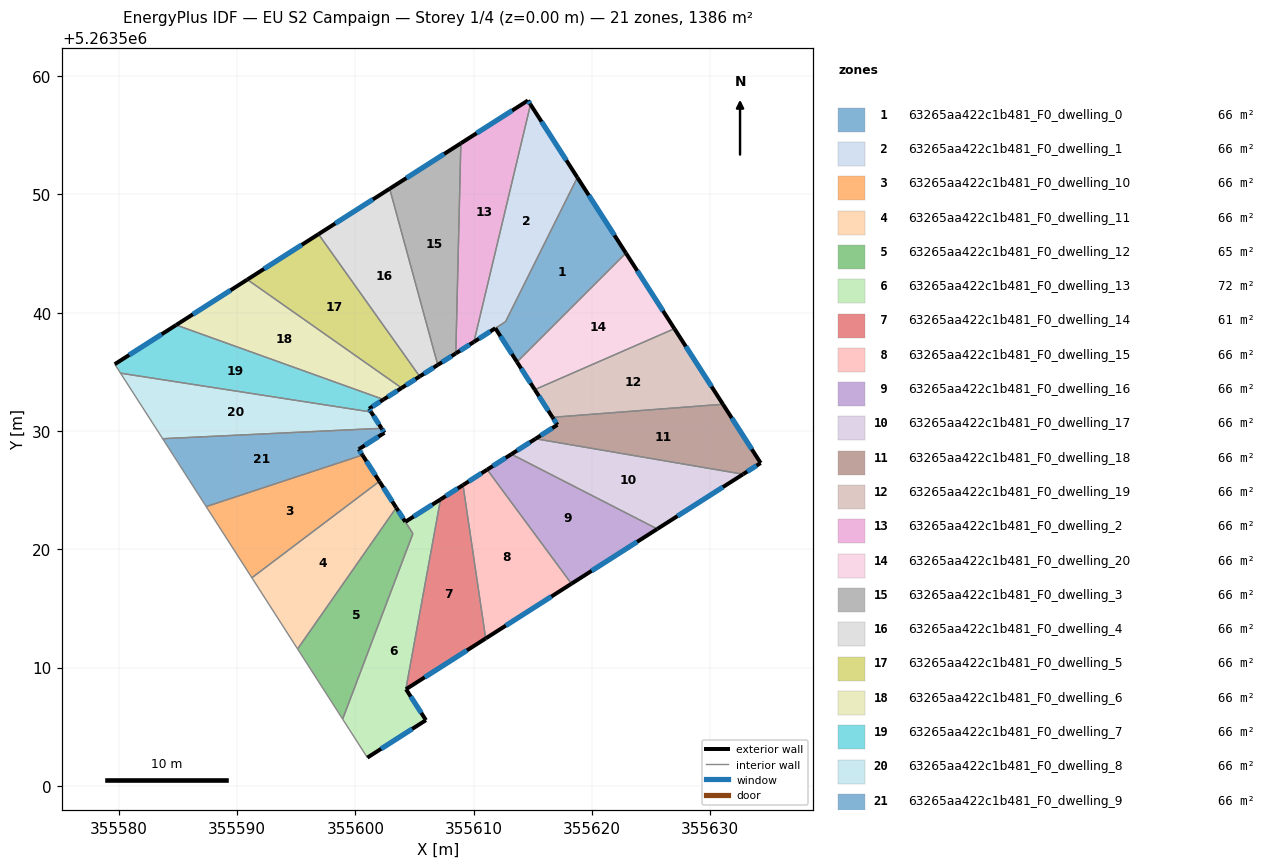
=== STOREY PLAN SPEC (per zone: floor XY polygon, exterior-wall plan segments, windows/doors) ===
zone 1: 63265aa422c1b481_F0_dwelling_0  (66.3 m²)
  floor: (355618.77, 5263551.43) (355622.87, 5263545.04) (355613.66, 5263535.83) (355611.83, 5263538.69) (355612.69, 5263539.24)
  exterior wall: (355622.87, 5263545.04) – (355618.77, 5263551.43)  [7.6 m]
    window: (355621.91, 5263546.54) – (355619.73, 5263549.93)  [6.4 m²]
  exterior wall: (355611.83, 5263538.69) – (355613.66, 5263535.83)  [3.4 m]
    window: (355612.26, 5263538.02) – (355613.23, 5263536.50)  [2.9 m²]
  interior walls: 3
zone 2: 63265aa422c1b481_F0_dwelling_1  (65.7 m²)
  floor: (355614.81, 5263557.61) (355618.77, 5263551.43) (355612.69, 5263539.24) (355610.02, 5263537.53)
  exterior wall: (355618.77, 5263551.43) – (355614.81, 5263557.61)  [7.3 m]
    window: (355617.84, 5263552.88) – (355615.74, 5263556.16)  [6.2 m²]
  exterior wall: (355610.02, 5263537.53) – (355611.83, 5263538.69)  [2.1 m]
    window: (355610.45, 5263537.80) – (355611.41, 5263538.42)  [1.8 m²]
  interior walls: 3
zone 3: 63265aa422c1b481_F0_dwelling_10  (66.0 m²)
  floor: (355600.60, 5263527.96) (355602.03, 5263525.74) (355591.25, 5263517.59) (355587.38, 5263523.61)
  exterior wall: (355602.03, 5263525.74) – (355600.60, 5263527.96)  [2.6 m]
    window: (355601.69, 5263526.26) – (355600.93, 5263527.44)  [2.2 m²]
  interior walls: 3
zone 4: 63265aa422c1b481_F0_dwelling_11  (66.0 m²)
  floor: (355602.03, 5263525.74) (355603.46, 5263523.52) (355595.11, 5263511.57) (355591.25, 5263517.59)
  exterior wall: (355603.46, 5263523.52) – (355602.03, 5263525.74)  [2.6 m]
    window: (355603.12, 5263524.04) – (355602.36, 5263525.22)  [2.2 m²]
  interior walls: 3
zone 5: 63265aa422c1b481_F0_dwelling_12  (65.0 m²)
  floor: (355604.22, 5263522.32) (355604.86, 5263521.32) (355598.92, 5263505.64) (355595.11, 5263511.57) (355603.46, 5263523.52)
  exterior wall: (355604.22, 5263522.32) – (355603.46, 5263523.52)  [1.4 m]
    window: (355604.04, 5263522.60) – (355603.64, 5263523.24)  [1.2 m²]
  interior walls: 4
zone 6: 63265aa422c1b481_F0_dwelling_13  (71.5 m²)
  floor: (355607.20, 5263524.22) (355604.27, 5263508.16) (355604.28, 5263508.16) (355605.97, 5263505.55) (355601.01, 5263502.38) (355598.92, 5263505.64) (355604.86, 5263521.33) (355604.22, 5263522.32)
  exterior wall: (355605.97, 5263505.55) – (355604.28, 5263508.16)  [3.1 m]
    window: (355605.57, 5263506.16) – (355604.68, 5263507.55)  [2.6 m²]
  exterior wall: (355601.01, 5263502.38) – (355605.97, 5263505.55)  [5.9 m]
    window: (355602.18, 5263503.13) – (355604.80, 5263504.81)  [5.0 m²]
  exterior wall: (355607.20, 5263524.22) – (355604.22, 5263522.32)  [3.5 m]
    window: (355606.50, 5263523.77) – (355604.92, 5263522.76)  [3.0 m²]
  interior walls: 5
zone 7: 63265aa422c1b481_F0_dwelling_14  (61.4 m²)
  floor: (355609.10, 5263525.43) (355611.02, 5263512.46) (355604.28, 5263508.17) (355604.27, 5263508.16) (355607.20, 5263524.22)
  exterior wall: (355604.28, 5263508.17) – (355611.02, 5263512.46)  [8.0 m]
    window: (355605.86, 5263509.17) – (355609.43, 5263511.45)  [6.7 m²]
  exterior wall: (355609.10, 5263525.43) – (355607.20, 5263524.22)  [2.3 m]
    window: (355608.65, 5263525.14) – (355607.64, 5263524.50)  [1.9 m²]
  interior walls: 3
zone 8: 63265aa422c1b481_F0_dwelling_15  (66.0 m²)
  floor: (355611.14, 5263526.73) (355618.27, 5263517.09) (355611.02, 5263512.46) (355609.10, 5263525.43)
  exterior wall: (355611.14, 5263526.73) – (355609.10, 5263525.43)  [2.4 m]
    window: (355610.66, 5263526.43) – (355609.58, 5263525.74)  [2.0 m²]
  exterior wall: (355611.02, 5263512.46) – (355618.27, 5263517.09)  [8.6 m]
    window: (355612.72, 5263513.55) – (355616.57, 5263516.00)  [7.3 m²]
  interior walls: 2
zone 9: 63265aa422c1b481_F0_dwelling_16  (66.0 m²)
  floor: (355625.53, 5263521.72) (355618.27, 5263517.09) (355611.14, 5263526.73) (355613.19, 5263528.04)
  exterior wall: (355613.19, 5263528.04) – (355611.14, 5263526.73)  [2.4 m]
    window: (355612.71, 5263527.73) – (355611.62, 5263527.04)  [2.0 m²]
  exterior wall: (355618.27, 5263517.09) – (355625.53, 5263521.72)  [8.6 m]
    window: (355619.97, 5263518.17) – (355623.82, 5263520.63)  [7.3 m²]
  interior walls: 2
zone 10: 63265aa422c1b481_F0_dwelling_17  (66.0 m²)
  floor: (355632.78, 5263526.34) (355625.53, 5263521.72) (355613.19, 5263528.04) (355615.23, 5263529.34)
  exterior wall: (355615.23, 5263529.34) – (355613.19, 5263528.04)  [2.4 m]
    window: (355614.75, 5263529.04) – (355613.67, 5263528.34)  [2.0 m²]
  exterior wall: (355625.53, 5263521.72) – (355632.78, 5263526.34)  [8.6 m]
    window: (355627.23, 5263522.80) – (355631.08, 5263525.26)  [7.3 m²]
  interior walls: 2
zone 11: 63265aa422c1b481_F0_dwelling_18  (66.0 m²)
  floor: (355631.08, 5263532.26) (355634.27, 5263527.29) (355632.78, 5263526.34) (355615.23, 5263529.34) (355617.08, 5263530.52) (355616.67, 5263531.16)
  exterior wall: (355617.08, 5263530.52) – (355615.23, 5263529.34)  [2.2 m]
    window: (355616.64, 5263530.24) – (355615.67, 5263529.62)  [1.8 m²]
  exterior wall: (355616.67, 5263531.16) – (355617.08, 5263530.52)  [0.8 m]
    window: (355616.76, 5263531.01) – (355616.98, 5263530.67)  [0.6 m²]
  exterior wall: (355634.27, 5263527.29) – (355631.08, 5263532.26)  [5.9 m]
    window: (355633.52, 5263528.46) – (355631.83, 5263531.09)  [5.0 m²]
  exterior wall: (355632.78, 5263526.34) – (355634.27, 5263527.29)  [1.8 m]
    window: (355633.13, 5263526.57) – (355633.92, 5263527.07)  [1.5 m²]
  interior walls: 2
zone 12: 63265aa422c1b481_F0_dwelling_19  (66.0 m²)
  floor: (355626.97, 5263538.65) (355631.08, 5263532.26) (355616.67, 5263531.16) (355615.17, 5263533.50)
  exterior wall: (355615.17, 5263533.50) – (355616.67, 5263531.16)  [2.8 m]
    window: (355615.52, 5263532.95) – (355616.32, 5263531.71)  [2.3 m²]
  exterior wall: (355631.08, 5263532.26) – (355626.97, 5263538.65)  [7.6 m]
    window: (355630.11, 5263533.76) – (355627.94, 5263537.15)  [6.4 m²]
  interior walls: 2
zone 13: 63265aa422c1b481_F0_dwelling_2  (66.0 m²)
  floor: (355614.59, 5263557.95) (355614.81, 5263557.61) (355610.02, 5263537.53) (355608.49, 5263536.56) (355608.92, 5263554.33)
  exterior wall: (355608.49, 5263536.56) – (355610.02, 5263537.53)  [1.8 m]
    window: (355608.85, 5263536.79) – (355609.66, 5263537.30)  [1.5 m²]
  exterior wall: (355614.59, 5263557.95) – (355608.92, 5263554.33)  [6.7 m]
    window: (355613.26, 5263557.10) – (355610.25, 5263555.18)  [5.7 m²]
  exterior wall: (355614.81, 5263557.61) – (355614.59, 5263557.95)  [0.4 m]
    window: (355614.76, 5263557.69) – (355614.64, 5263557.87)  [0.3 m²]
  interior walls: 2
zone 14: 63265aa422c1b481_F0_dwelling_20  (66.0 m²)
  floor: (355622.87, 5263545.04) (355626.97, 5263538.65) (355615.17, 5263533.50) (355613.66, 5263535.83)
  exterior wall: (355613.66, 5263535.83) – (355615.17, 5263533.50)  [2.8 m]
    window: (355614.02, 5263535.29) – (355614.81, 5263534.05)  [2.3 m²]
  exterior wall: (355626.97, 5263538.65) – (355622.87, 5263545.04)  [7.6 m]
    window: (355626.01, 5263540.15) – (355623.84, 5263543.54)  [6.4 m²]
  interior walls: 2
zone 15: 63265aa422c1b481_F0_dwelling_3  (66.0 m²)
  floor: (355608.92, 5263554.33) (355608.49, 5263536.56) (355606.97, 5263535.59) (355602.90, 5263550.49)
  exterior wall: (355606.97, 5263535.59) – (355608.49, 5263536.56)  [1.8 m]
    window: (355607.32, 5263535.81) – (355608.13, 5263536.33)  [1.5 m²]
  exterior wall: (355608.92, 5263554.33) – (355602.90, 5263550.49)  [7.1 m]
    window: (355607.50, 5263553.42) – (355604.31, 5263551.39)  [6.0 m²]
  interior walls: 2
zone 16: 63265aa422c1b481_F0_dwelling_4  (66.0 m²)
  floor: (355602.90, 5263550.49) (355606.97, 5263535.59) (355605.44, 5263534.61) (355596.88, 5263546.64)
  exterior wall: (355605.44, 5263534.61) – (355606.97, 5263535.59)  [1.8 m]
    window: (355605.80, 5263534.84) – (355606.61, 5263535.36)  [1.5 m²]
  exterior wall: (355602.90, 5263550.49) – (355596.88, 5263546.64)  [7.1 m]
    window: (355601.49, 5263549.58) – (355598.29, 5263547.55)  [6.0 m²]
  interior walls: 2
zone 17: 63265aa422c1b481_F0_dwelling_5  (66.0 m²)
  floor: (355596.88, 5263546.64) (355605.44, 5263534.61) (355603.91, 5263533.64) (355590.86, 5263542.80)
  exterior wall: (355603.91, 5263533.64) – (355605.44, 5263534.61)  [1.8 m]
    window: (355604.27, 5263533.87) – (355605.08, 5263534.38)  [1.5 m²]
  exterior wall: (355596.88, 5263546.64) – (355590.86, 5263542.80)  [7.1 m]
    window: (355595.47, 5263545.74) – (355592.28, 5263543.70)  [6.0 m²]
  interior walls: 2
zone 18: 63265aa422c1b481_F0_dwelling_6  (66.0 m²)
  floor: (355603.91, 5263533.64) (355602.38, 5263532.66) (355584.84, 5263538.96) (355590.86, 5263542.80)
  exterior wall: (355602.38, 5263532.66) – (355603.91, 5263533.64)  [1.8 m]
    window: (355602.74, 5263532.89) – (355603.55, 5263533.41)  [1.5 m²]
  exterior wall: (355590.86, 5263542.80) – (355584.84, 5263538.96)  [7.1 m]
    window: (355589.45, 5263541.90) – (355586.26, 5263539.86)  [6.0 m²]
  interior walls: 2
zone 19: 63265aa422c1b481_F0_dwelling_7  (66.0 m²)
  floor: (355602.38, 5263532.66) (355601.15, 5263531.88) (355601.33, 5263531.61) (355580.14, 5263534.89) (355579.65, 5263535.65) (355584.84, 5263538.96)
  exterior wall: (355601.15, 5263531.88) – (355602.38, 5263532.66)  [1.5 m]
    window: (355601.44, 5263532.06) – (355602.09, 5263532.48)  [1.2 m²]
  exterior wall: (355601.33, 5263531.61) – (355601.15, 5263531.88)  [0.3 m]
    window: (355601.29, 5263531.67) – (355601.19, 5263531.82)  [0.3 m²]
  exterior wall: (355584.84, 5263538.96) – (355579.65, 5263535.65)  [6.2 m]
    window: (355583.63, 5263538.18) – (355580.87, 5263536.43)  [5.2 m²]
  interior walls: 3
zone 20: 63265aa422c1b481_F0_dwelling_8  (66.0 m²)
  floor: (355601.33, 5263531.61) (355602.21, 5263530.23) (355583.71, 5263529.35) (355580.14, 5263534.89)
  exterior wall: (355602.21, 5263530.23) – (355601.33, 5263531.61)  [1.6 m]
    window: (355602.00, 5263530.55) – (355601.53, 5263531.28)  [1.4 m²]
  interior walls: 3
zone 21: 63265aa422c1b481_F0_dwelling_9  (66.0 m²)
  floor: (355602.21, 5263530.23) (355602.45, 5263529.85) (355600.28, 5263528.45) (355600.60, 5263527.96) (355587.38, 5263523.61) (355585.96, 5263525.83) (355584.94, 5263527.42) (355583.71, 5263529.35)
  exterior wall: (355602.45, 5263529.85) – (355602.21, 5263530.23)  [0.5 m]
    window: (355602.39, 5263529.94) – (355602.27, 5263530.14)  [0.4 m²]
  exterior wall: (355600.28, 5263528.45) – (355602.45, 5263529.85)  [2.6 m]
    window: (355600.79, 5263528.78) – (355601.94, 5263529.52)  [2.2 m²]
  exterior wall: (355600.60, 5263527.96) – (355600.28, 5263528.45)  [0.6 m]
    window: (355600.53, 5263528.08) – (355600.36, 5263528.34)  [0.5 m²]
  interior walls: 5

=== DERIVED (storey summary) ===
Building: EU S2 Campaign
Storey: 1 of 4  (floor level z = 0.00 m)
Storey gross floor area: 1385.9 m²
Zones on this storey: 21
  - 63265aa422c1b481_F0_dwelling_0: floor 66.3 m²; exterior wall 11.0 m (33.0 m²); 2 window(s) 9.3 m²; WWR 28.1%
  - 63265aa422c1b481_F0_dwelling_1: floor 65.7 m²; exterior wall 9.5 m (28.5 m²); 2 window(s) 8.0 m²; WWR 28.1%
  - 63265aa422c1b481_F0_dwelling_10: floor 66.0 m²; exterior wall 2.6 m (7.9 m²); 1 window(s) 2.2 m²; WWR 28.1%
  - 63265aa422c1b481_F0_dwelling_11: floor 66.0 m²; exterior wall 2.6 m (7.9 m²); 1 window(s) 2.2 m²; WWR 28.1%
  - 63265aa422c1b481_F0_dwelling_12: floor 65.0 m²; exterior wall 1.4 m (4.3 m²); 1 window(s) 1.2 m²; WWR 28.1%
  - 63265aa422c1b481_F0_dwelling_13: floor 71.5 m²; exterior wall 12.5 m (37.5 m²); 3 window(s) 10.6 m²; WWR 28.1%
  - 63265aa422c1b481_F0_dwelling_14: floor 61.4 m²; exterior wall 10.2 m (30.7 m²); 2 window(s) 8.6 m²; WWR 28.1%
  - 63265aa422c1b481_F0_dwelling_15: floor 66.0 m²; exterior wall 11.0 m (33.1 m²); 2 window(s) 9.3 m²; WWR 28.1%
  - 63265aa422c1b481_F0_dwelling_16: floor 66.0 m²; exterior wall 11.0 m (33.1 m²); 2 window(s) 9.3 m²; WWR 28.1%
  - 63265aa422c1b481_F0_dwelling_17: floor 66.0 m²; exterior wall 11.0 m (33.1 m²); 2 window(s) 9.3 m²; WWR 28.1%
  - 63265aa422c1b481_F0_dwelling_18: floor 66.0 m²; exterior wall 10.6 m (31.8 m²); 4 window(s) 9.0 m²; WWR 28.1%
  - 63265aa422c1b481_F0_dwelling_19: floor 66.0 m²; exterior wall 10.4 m (31.1 m²); 2 window(s) 8.8 m²; WWR 28.1%
  - 63265aa422c1b481_F0_dwelling_2: floor 66.0 m²; exterior wall 8.9 m (26.8 m²); 3 window(s) 7.5 m²; WWR 28.1%
  - 63265aa422c1b481_F0_dwelling_20: floor 66.0 m²; exterior wall 10.4 m (31.1 m²); 2 window(s) 8.8 m²; WWR 28.1%
  - 63265aa422c1b481_F0_dwelling_3: floor 66.0 m²; exterior wall 8.9 m (26.8 m²); 2 window(s) 7.6 m²; WWR 28.1%
  - 63265aa422c1b481_F0_dwelling_4: floor 66.0 m²; exterior wall 9.0 m (26.9 m²); 2 window(s) 7.6 m²; WWR 28.1%
  - 63265aa422c1b481_F0_dwelling_5: floor 66.0 m²; exterior wall 9.0 m (26.9 m²); 2 window(s) 7.6 m²; WWR 28.1%
  - 63265aa422c1b481_F0_dwelling_6: floor 66.0 m²; exterior wall 9.0 m (26.9 m²); 2 window(s) 7.6 m²; WWR 28.1%
  - 63265aa422c1b481_F0_dwelling_7: floor 66.0 m²; exterior wall 7.9 m (23.8 m²); 3 window(s) 6.7 m²; WWR 28.1%
  - 63265aa422c1b481_F0_dwelling_8: floor 66.0 m²; exterior wall 1.6 m (4.9 m²); 1 window(s) 1.4 m²; WWR 28.1%
  - 63265aa422c1b481_F0_dwelling_9: floor 66.0 m²; exterior wall 3.6 m (10.8 m²); 3 window(s) 3.0 m²; WWR 28.1%
Zone adjacency (shared interzone walls):
  - 63265aa422c1b481_F0_dwelling_0 ↔ 63265aa422c1b481_F0_dwelling_1
  - 63265aa422c1b481_F0_dwelling_0 ↔ 63265aa422c1b481_F0_dwelling_20
  - 63265aa422c1b481_F0_dwelling_1 ↔ 63265aa422c1b481_F0_dwelling_2
  - 63265aa422c1b481_F0_dwelling_10 ↔ 63265aa422c1b481_F0_dwelling_11
  - 63265aa422c1b481_F0_dwelling_10 ↔ 63265aa422c1b481_F0_dwelling_9
  - 63265aa422c1b481_F0_dwelling_11 ↔ 63265aa422c1b481_F0_dwelling_12
  - 63265aa422c1b481_F0_dwelling_12 ↔ 63265aa422c1b481_F0_dwelling_13
  - 63265aa422c1b481_F0_dwelling_13 ↔ 63265aa422c1b481_F0_dwelling_14
  - 63265aa422c1b481_F0_dwelling_14 ↔ 63265aa422c1b481_F0_dwelling_15
  - 63265aa422c1b481_F0_dwelling_15 ↔ 63265aa422c1b481_F0_dwelling_16
  - 63265aa422c1b481_F0_dwelling_16 ↔ 63265aa422c1b481_F0_dwelling_17
  - 63265aa422c1b481_F0_dwelling_17 ↔ 63265aa422c1b481_F0_dwelling_18
  - 63265aa422c1b481_F0_dwelling_18 ↔ 63265aa422c1b481_F0_dwelling_19
  - 63265aa422c1b481_F0_dwelling_19 ↔ 63265aa422c1b481_F0_dwelling_20
  - 63265aa422c1b481_F0_dwelling_2 ↔ 63265aa422c1b481_F0_dwelling_3
  - 63265aa422c1b481_F0_dwelling_3 ↔ 63265aa422c1b481_F0_dwelling_4
  - 63265aa422c1b481_F0_dwelling_4 ↔ 63265aa422c1b481_F0_dwelling_5
  - 63265aa422c1b481_F0_dwelling_5 ↔ 63265aa422c1b481_F0_dwelling_6
  - 63265aa422c1b481_F0_dwelling_6 ↔ 63265aa422c1b481_F0_dwelling_7
  - 63265aa422c1b481_F0_dwelling_7 ↔ 63265aa422c1b481_F0_dwelling_8
  - 63265aa422c1b481_F0_dwelling_8 ↔ 63265aa422c1b481_F0_dwelling_9